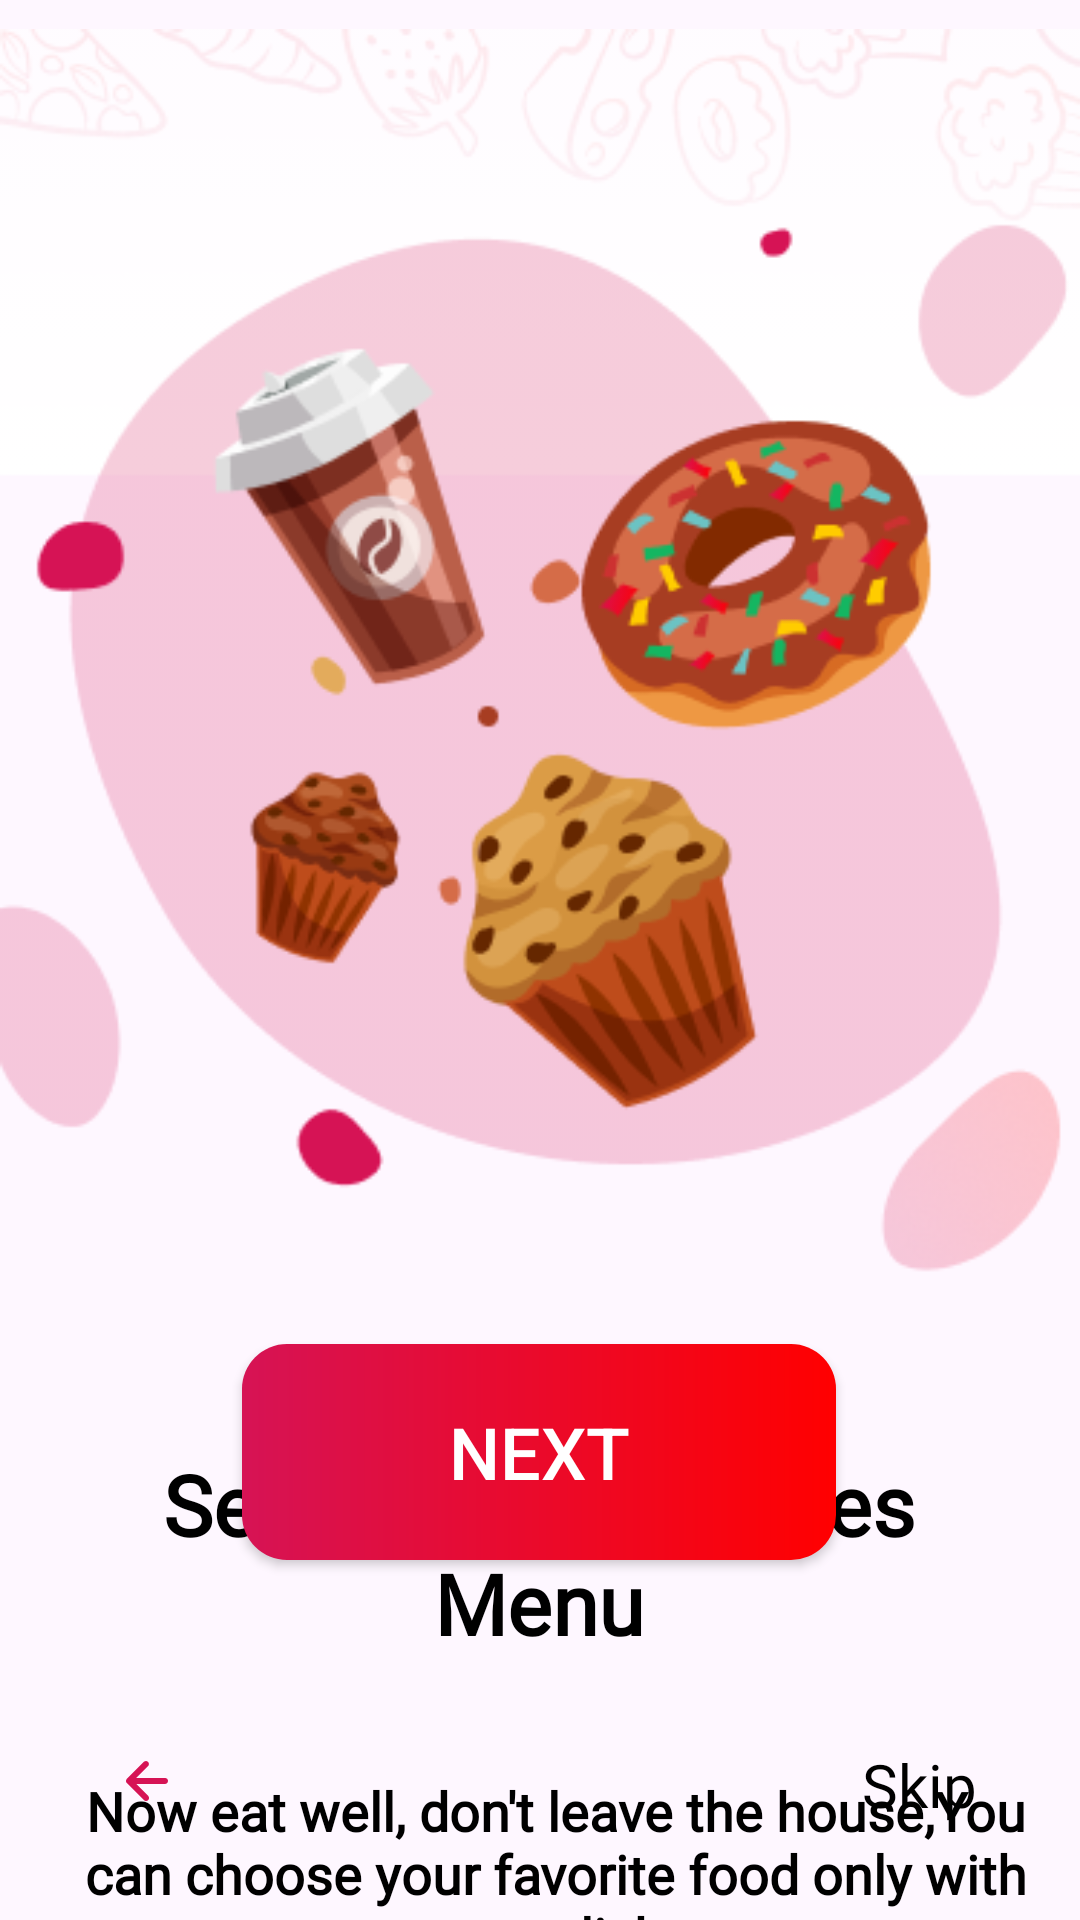

The Android layout XML behind this screen, and the referenced resources:
<!-- AndroidManifest.xml: application theme Theme.FOODApp -->
<!-- res/layout/fragment_second_onboard.xml -->
<?xml version="1.0" encoding="utf-8"?>
<androidx.constraintlayout.widget.ConstraintLayout xmlns:android="http://schemas.android.com/apk/res/android"
    xmlns:tools="http://schemas.android.com/tools"
    android:layout_width="match_parent"
    android:layout_height="match_parent"
    xmlns:app="http://schemas.android.com/apk/res-auto"
    tools:context=".ui.onboarding.SecondOnboardFragment">


    <ImageView
        android:id="@+id/onBoard_background"
        android:layout_width="match_parent"
        android:layout_height="wrap_content"
        android:src="@drawable/onboard_background"
        app:layout_constraintEnd_toEndOf="parent"
        app:layout_constraintStart_toStartOf="parent"
        app:layout_constraintTop_toTopOf="parent" />

    <ImageView
        android:id="@+id/onBoard2"
        android:layout_width="match_parent"
        android:layout_height="wrap_content"
        android:layout_marginTop="28dp"
        android:src="@drawable/img2_onboard"
        app:layout_constraintEnd_toEndOf="parent"
        app:layout_constraintHorizontal_bias="0.0"
        app:layout_constraintStart_toStartOf="parent"
        app:layout_constraintTop_toTopOf="parent" />

    <TextView
        android:id="@+id/tv_onBoard1_title"
        android:layout_width="306dp"
        android:layout_height="84dp"
        android:layout_marginTop="12dp"
        android:fontFamily="@font/poppins_bold"
        android:gravity="center"
        android:text="Select the Favorities Menu"
        android:textColor="@color/black"
        android:textSize="28sp"
        android:textStyle="bold"
        app:layout_constraintEnd_toEndOf="parent"
        app:layout_constraintHorizontal_bias="0.495"
        app:layout_constraintStart_toStartOf="parent"
        app:layout_constraintTop_toBottomOf="@+id/onBoard2" />

    <TextView
        android:id="@+id/tv_onBoard1_title2"
        android:layout_width="329dp"
        android:layout_height="127dp"
        android:layout_marginTop="1dp"
        android:fontFamily="@font/poppins_regular"
        android:gravity="center"
        android:text="@string/now_eat"
        android:textColor="@color/black"
        android:textSize="18sp"
        android:textStyle="bold"
        app:layout_constraintEnd_toEndOf="parent"
        app:layout_constraintHorizontal_bias="0.666"
        app:layout_constraintStart_toStartOf="parent"
        app:layout_constraintTop_toBottomOf="@+id/tv_onBoard1_title" />

    <androidx.appcompat.widget.AppCompatButton
        android:id="@+id/next_but2"
        android:layout_width="198dp"
        android:layout_height="72dp"
        android:layout_marginBottom="120dp"
        android:background="@drawable/custom_but_color"
        android:text="@string/next"
        android:textColor="@color/white"
        android:textSize="24sp"
        app:cornerRadius="15dp"
        app:layout_constraintBottom_toBottomOf="parent"
        app:layout_constraintEnd_toEndOf="parent"
        app:layout_constraintHorizontal_bias="0.497"
        app:layout_constraintStart_toStartOf="parent"
        tools:ignore="MissingConstraints" />

    <TextView
        android:id="@+id/skip2"
        android:layout_width="80dp"
        android:layout_height="34dp"
        android:layout_marginBottom="28dp"
        android:fontFamily="@font/poppins_regular"
        android:gravity="center"
        android:text="Skip"
        android:textColor="@color/black"
        android:textSize="20sp"
        app:layout_constraintBottom_toBottomOf="parent"
        app:layout_constraintEnd_toEndOf="parent"
        app:layout_constraintHorizontal_bias="0.951"
        app:layout_constraintStart_toStartOf="parent"
        tools:ignore="MissingConstraints" />

    <ImageButton
        android:id="@+id/back1"
        style="@style/Widget.Material3.Button.OutlinedButton"
        android:layout_width="66dp"
        android:layout_height="36dp"
        android:layout_marginStart="16dp"
        android:layout_marginBottom="28dp"
        android:src="@drawable/back_arrow"
        app:layout_constraintBottom_toBottomOf="parent"
        app:layout_constraintStart_toStartOf="parent"
        tools:ignore="SpeakableTextPresentCheck,TouchTargetSizeCheck" />

</androidx.constraintlayout.widget.ConstraintLayout>
<!-- resources referenced by this layout -->
<resources>
  <color name="black">#FF000000</color>
  <color name="white">#FFFFFFFF</color>
  <!-- drawable back_arrow (drawable) -->
  <vector xmlns:android="http://schemas.android.com/apk/res/android"
      android:width="24dp"
      android:height="24dp"
      android:viewportWidth="24"
      android:viewportHeight="24">
    <path
        android:pathData="M8.414,10.657L12.364,6.707C12.546,6.518 12.647,6.266 12.645,6.004C12.642,5.741 12.537,5.491 12.352,5.305C12.166,5.12 11.916,5.015 11.653,5.012C11.391,5.01 11.139,5.111 10.95,5.293L5.293,10.95C5.2,11.043 5.126,11.153 5.075,11.274C5.025,11.396 4.999,11.526 4.999,11.657C4.999,11.788 5.025,11.918 5.075,12.04C5.126,12.161 5.2,12.271 5.293,12.364L10.95,18.021C11.042,18.117 11.153,18.193 11.275,18.245C11.397,18.298 11.528,18.325 11.661,18.326C11.793,18.327 11.925,18.302 12.048,18.252C12.171,18.201 12.283,18.127 12.376,18.033C12.47,17.94 12.545,17.828 12.595,17.705C12.645,17.582 12.67,17.45 12.669,17.318C12.668,17.185 12.641,17.054 12.588,16.932C12.536,16.81 12.46,16.699 12.364,16.607L8.414,12.657H18C18.265,12.657 18.52,12.552 18.707,12.364C18.895,12.177 19,11.922 19,11.657C19,11.392 18.895,11.137 18.707,10.95C18.52,10.762 18.265,10.657 18,10.657H8.414Z"
        android:fillColor="#D61355"/>
  </vector>
  <!-- drawable custom_but_color (drawable) -->
  <?xml version="1.0" encoding="utf-8"?>
  <shape xmlns:android="http://schemas.android.com/apk/res/android">
      <corners android:radius="15dp"/>
      <gradient android:startColor="@color/light_primary_color" android:endColor="@color/last_color_custom_but"/>
  
  </shape>
  <!-- drawable img2_onboard: png bitmap (drawable, 48145 bytes) -->
  <!-- drawable onboard_background: png bitmap (drawable, 33406 bytes) -->
  <string name="next">Next</string>
  <string name="now_eat">Now eat well, don\'t leave the house,You can choose your favorite food only with one click</string>
  <style name="Theme.FOODApp" parent="Base.Theme.FOODApp" />
  <color name="light_primary_color">#D61355</color>
  <color name="last_color_custom_but">#FF0000</color>
  <style name="Base.Theme.FOODApp" parent="Theme.Material3.DayNight.NoActionBar">
          
          
      </style>
</resources>
